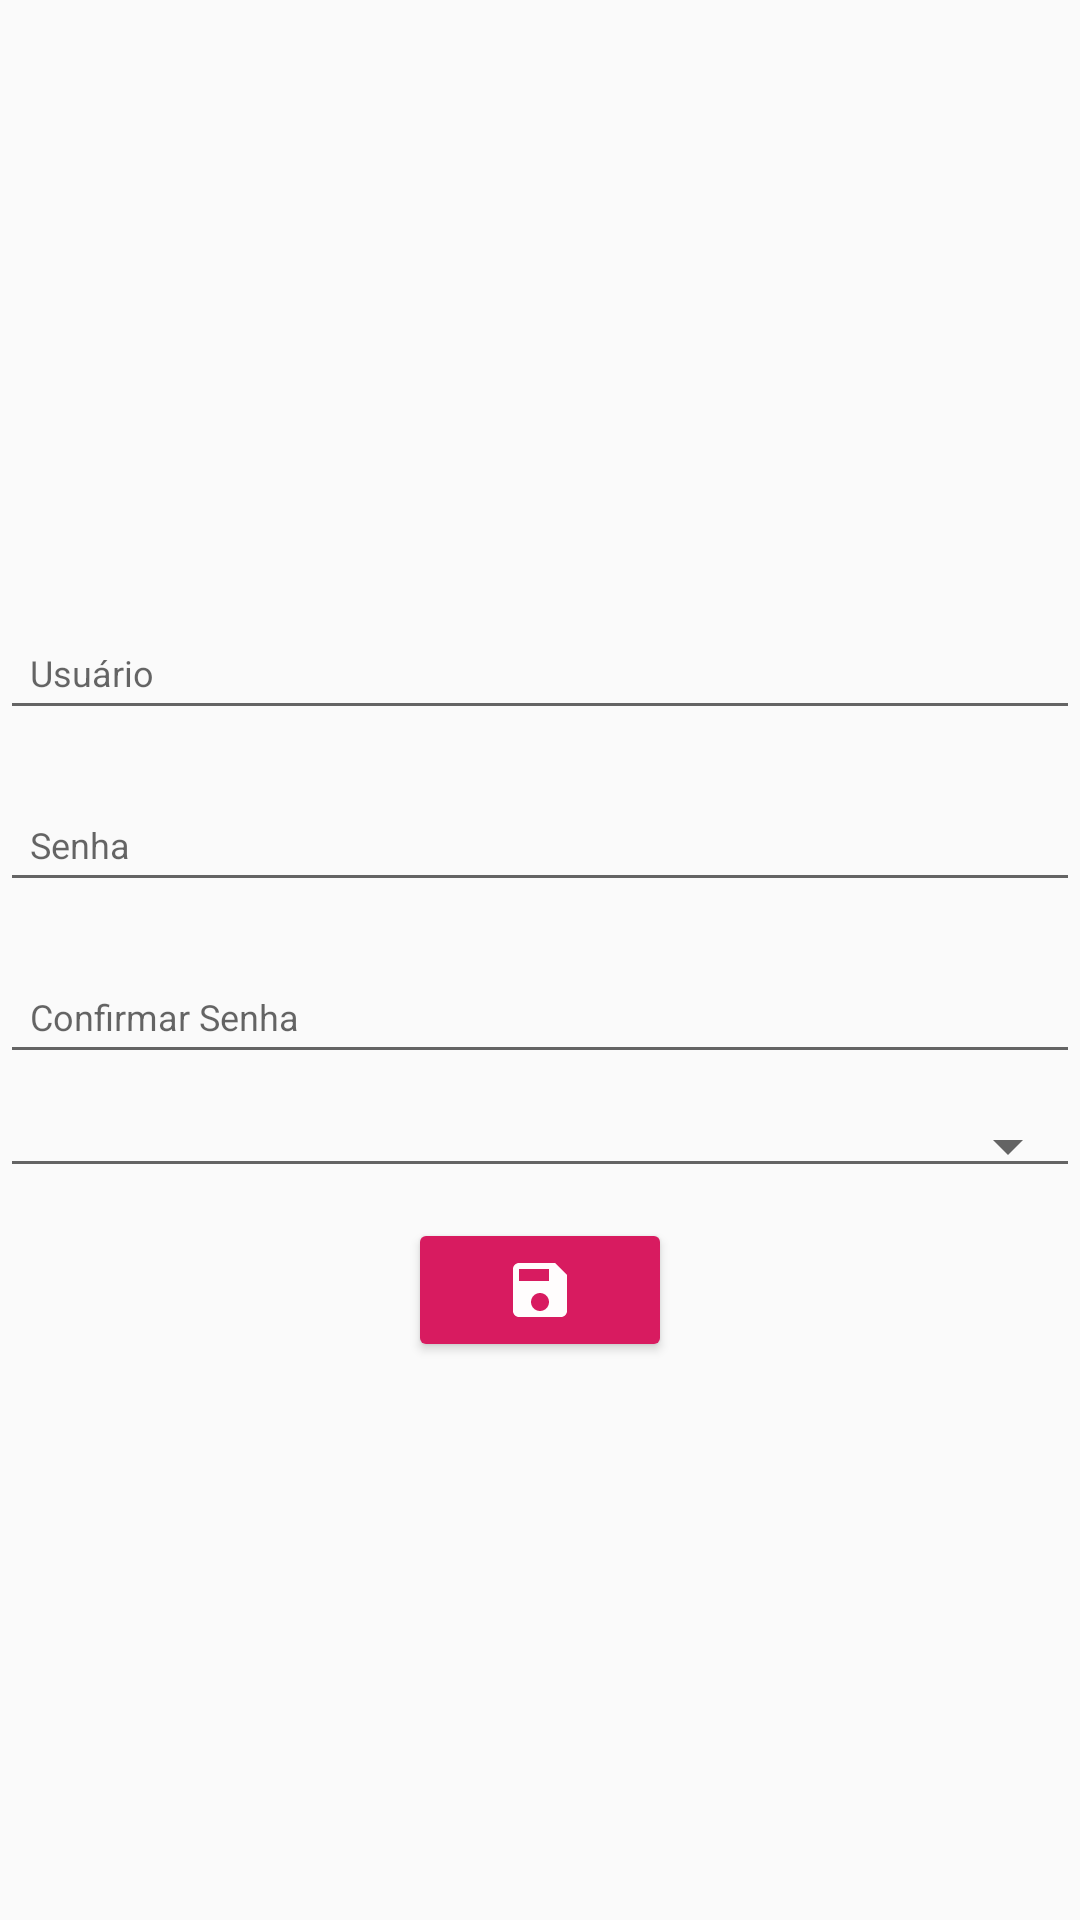

Reconstruct the res/layout file that produces this screen, plus the resources it refers to.
<!-- AndroidManifest.xml: application theme AppTheme -->
<!-- res/layout/new_usuario_activity.xml -->
<?xml version="1.0" encoding="utf-8"?>
<LinearLayout
    xmlns:android="http://schemas.android.com/apk/res/android"
    android:layout_width="match_parent"
    android:id="@+id/ll"
    android:layout_centerInParent="true"
    android:gravity="center"
    android:orientation="vertical"
    android:layout_height="match_parent">

    <android.support.design.widget.TextInputLayout
        android:id="@+id/inp_layout_usuario_usuario"
        android:layout_below="@id/inp_usuario_usuario"
        android:layout_marginTop="10dp"
        android:layout_width="match_parent"
        android:layout_height="wrap_content">

        <EditText
            style="@style/cadastros"
            android:inputType="text"
            android:hint="@string/usuario"
            android:id="@+id/inp_usuario_usuario"
            android:layout_width="match_parent"
            android:layout_height="wrap_content" />


    </android.support.design.widget.TextInputLayout>

    <android.support.design.widget.TextInputLayout
        android:id="@+id/inp_layout_senha_usuario"
        android:layout_below="@id/inp_senha_usuario"
        android:layout_marginTop="10dp"
        android:layout_width="match_parent"
        android:layout_height="wrap_content">

        <EditText
            style="@style/cadastros"
            android:inputType="textPassword"
            android:hint="@string/senha"
            android:id="@+id/inp_senha_usuario"
            android:layout_width="match_parent"
            android:layout_height="wrap_content" />


    </android.support.design.widget.TextInputLayout>

    <android.support.design.widget.TextInputLayout
        android:id="@+id/inp_layout__confirmar_senha_usuario"
        android:layout_below="@id/inp_confirmar_senha_usuario"
        android:layout_marginTop="10dp"
        android:layout_width="match_parent"
        android:layout_height="wrap_content">

        <EditText
            style="@style/cadastros"
            android:inputType="textPassword"
            android:hint="@string/confirmar_senha"
            android:id="@+id/inp_confirmar_senha_usuario"
            android:layout_width="match_parent"
            android:layout_height="wrap_content" />


    </android.support.design.widget.TextInputLayout>


    <Spinner
        android:id="@+id/spnPerfil"
        style="@style/cadastros.spinner"
        android:layout_width="match_parent"
        android:layout_marginBottom="10dp"
        android:layout_marginTop="10dp"
        android:layout_height="wrap_content"/>




    <ImageButton
        android:src="@drawable/ic_save_black_24dp"
        style="@style/Base.Widget.AppCompat.Button.Colored"
        android:id="@+id/btn_save"
        android:layout_width="wrap_content"
        android:layout_height="wrap_content" />



</LinearLayout>
<!-- resources referenced by this layout -->
<resources>
  <!-- drawable ic_save_black_24dp (drawable) -->
  <vector android:height="24dp" android:tint="#FFFDFD"
      android:viewportHeight="24.0" android:viewportWidth="24.0"
      android:width="24dp" xmlns:android="http://schemas.android.com/apk/res/android">
      <path android:fillColor="#FF000000" android:pathData="M17,3L5,3c-1.11,0 -2,0.9 -2,2v14c0,1.1 0.89,2 2,2h14c1.1,0 2,-0.9 2,-2L21,7l-4,-4zM12,19c-1.66,0 -3,-1.34 -3,-3s1.34,-3 3,-3 3,1.34 3,3 -1.34,3 -3,3zM15,9L5,9L5,5h10v4z"/>
  </vector>
  <string name="confirmar_senha">Confirmar Senha</string>
  <string name="senha">Senha</string>
  <string name="usuario">Usuário</string>
  <style name="cadastros">
          <item name="android:textSize">12dp</item>
          <item name="android:padding">10dp</item>
      </style>
  <style name="cadastros.spinner" parent="Widget.AppCompat.Spinner.Underlined">
          <item name="android:textSize">12dp</item>
          <item name="android:padding">10dp</item>
      </style>
  <style name="AppTheme" parent="Theme.AppCompat.Light.DarkActionBar">
          
          <item name="colorPrimary">@color/colorPrimary</item>
          <item name="colorPrimaryDark">@color/colorPrimaryDark</item>
          <item name="colorAccent">@color/colorAccent</item>
      </style>
  <color name="colorPrimary">#008577</color>
  <color name="colorPrimaryDark">#00574B</color>
  <color name="colorAccent">#D81B60</color>
</resources>
